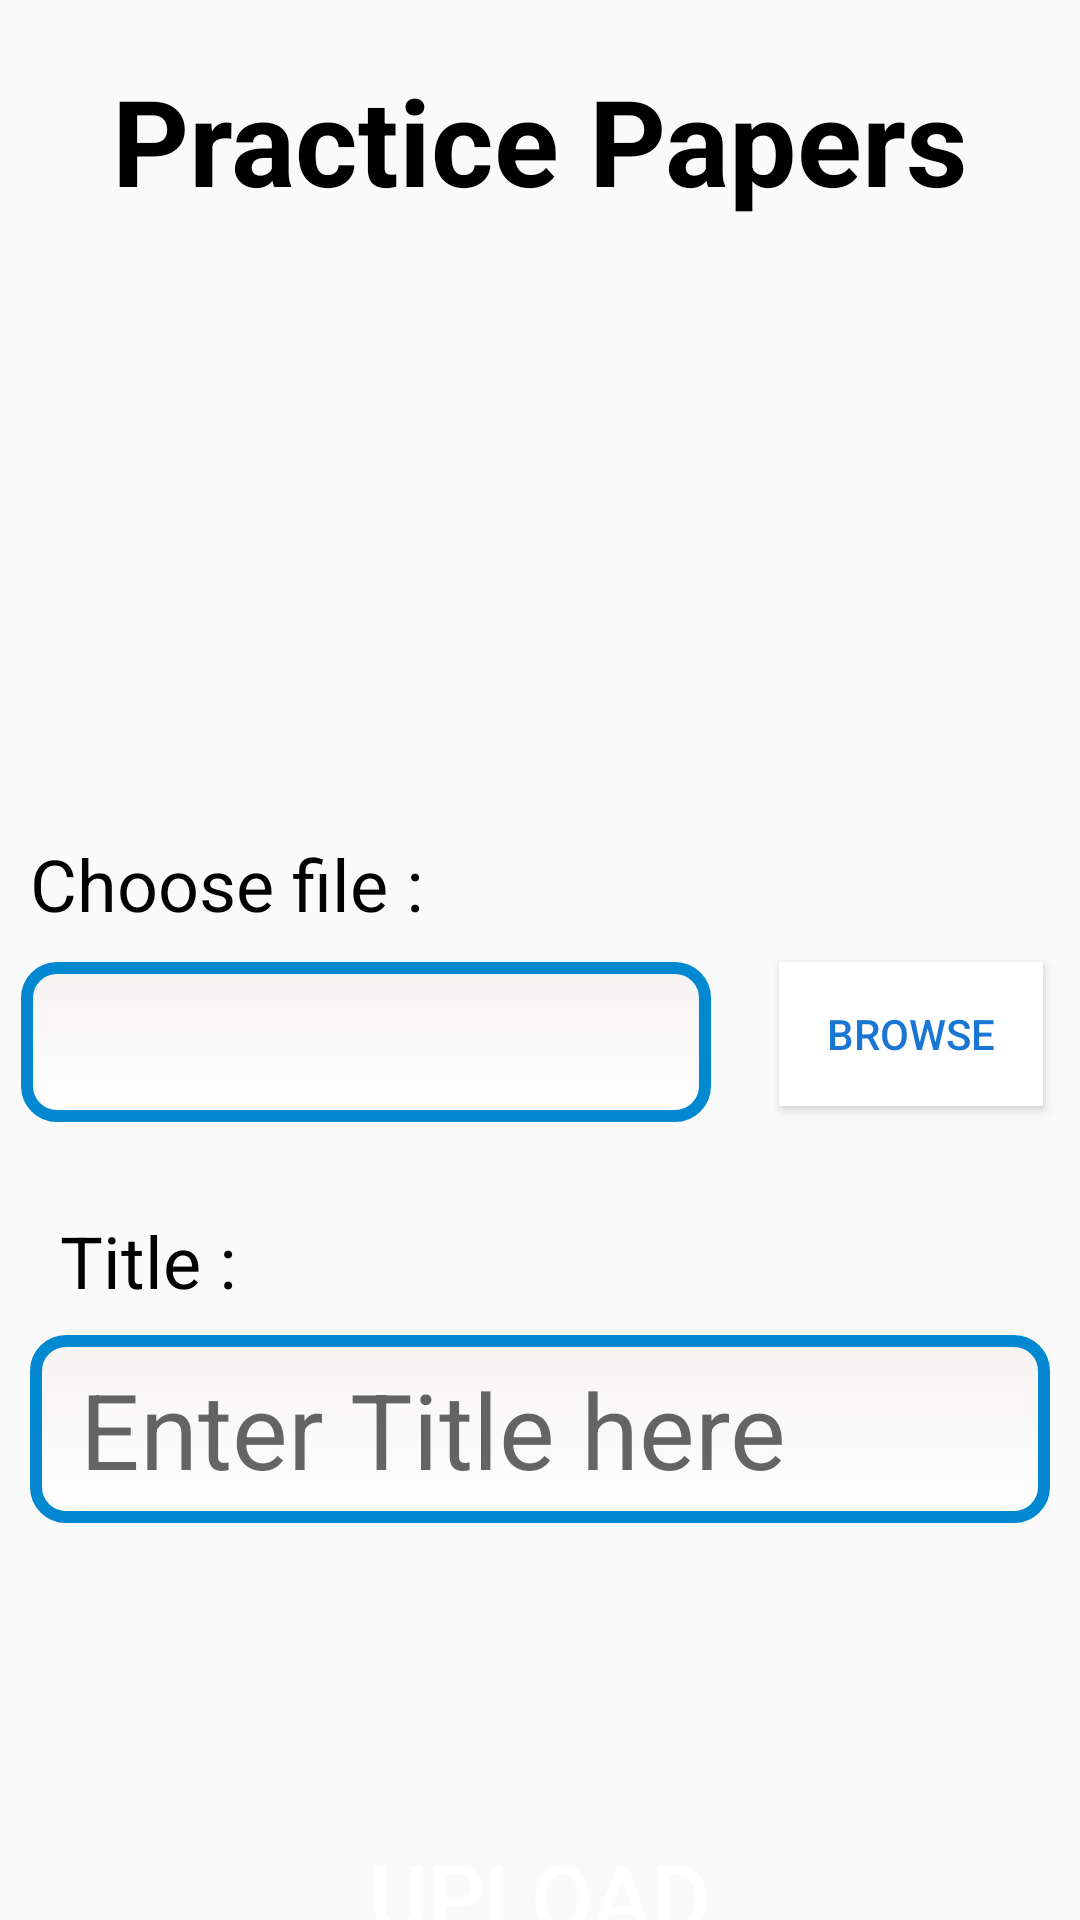

Write the Android layout XML for this screen, with the resource values it uses.
<!-- AndroidManifest.xml: application theme AppTheme -->
<!-- res/layout/activity_adding_papers.xml -->
<?xml version="1.0" encoding="utf-8"?>
<androidx.constraintlayout.widget.ConstraintLayout xmlns:android="http://schemas.android.com/apk/res/android"
    xmlns:app="http://schemas.android.com/apk/res-auto"
    xmlns:tools="http://schemas.android.com/tools"
    android:layout_width="match_parent"
    android:layout_height="match_parent"
    tools:context=".AddingPapers">
    <TextView
        android:layout_width="wrap_content"
        android:layout_height="wrap_content"
        android:id="@+id/tvh"
        app:layout_constraintTop_toTopOf="parent"
        app:layout_constraintLeft_toLeftOf="parent"
        app:layout_constraintRight_toRightOf="parent"
        android:text="Practice Papers"
        android:textSize="40sp"
        android:textColor="#000000"
        android:textStyle="bold"
        android:layout_marginTop="20sp"/>

    <ImageView
        android:layout_width="150sp"
        android:layout_height="150sp"
        android:src="@drawable/documentssolid"
        android:id="@+id/imgstu1"
        app:layout_constraintTop_toBottomOf="@id/tvh"
        app:layout_constraintLeft_toLeftOf="parent"
        app:layout_constraintRight_toRightOf="parent"
        android:layout_marginTop="20sp"/>

    <TextView
        android:id="@+id/textView4"
        android:layout_width="170dp"
        android:layout_height="wrap_content"
        android:layout_marginTop="35sp"
        android:paddingStart="10sp"
        android:text="Choose file :"
        android:textColor="#000000"
        android:textSize="24sp"
        app:layout_constraintLeft_toLeftOf="parent"
        app:layout_constraintStart_toStartOf="parent"
        app:layout_constraintTop_toBottomOf="@+id/imgstu1" />

    <EditText
        android:id="@+id/editTextPaper"
        android:layout_width="230sp"
        android:layout_height="wrap_content"
        android:layout_marginTop="10sp"
        android:background="@drawable/newedittext"
        android:textSize="28sp"
        app:layout_constraintTop_toBottomOf="@+id/textView4"
        app:layout_constraintLeft_toLeftOf="parent"
        android:layout_marginStart="7sp"
        android:ems="10"
        android:inputType="textPersonName" />

    <Button
        android:id="@+id/browsebutton"
        android:layout_width="wrap_content"
        android:layout_height="wrap_content"
        app:layout_constraintTop_toBottomOf="@id/textView4"
        app:layout_constraintLeft_toRightOf="@id/editTextPaper"
        android:layout_marginTop="10sp"
        app:layout_constraintRight_toRightOf="parent"
        android:onClick="BrowsePDF"
        android:background="#ffffff"
        android:layout_marginStart="10sp"
        android:textColor="#1976D2"
        android:text="browse" />


    <TextView
        android:id="@+id/textView5"
        android:layout_width="152sp"
        android:layout_height="31sp"
       app:layout_constraintTop_toBottomOf="@id/editTextPaper"
        android:layout_marginTop="30sp"
        android:paddingStart="20sp"
        android:textColor="#000000"
        app:layout_constraintLeft_toLeftOf="parent"
        android:text="Title :"
        android:textSize="24sp" />

    <EditText
        android:id="@+id/editTextTitle"
        android:layout_width="match_parent"
        android:layout_height="wrap_content"
        android:textSize="35sp"
        android:background="@drawable/newedittext"
        app:layout_constraintTop_toBottomOf="@id/textView5"
        android:layout_marginStart="10sp"
        android:layout_marginEnd="10sp"
        android:layout_marginTop="10sp"
        android:ems="10"
        android:hint=" Enter Title here"
        android:inputType="textPersonName" />

    <Button
        android:id="@+id/addbutton"
        android:layout_width="180sp"
        android:layout_height="wrap_content"
        android:onClick="AddPdf"
        android:textSize="30sp"
        app:layout_constraintTop_toBottomOf="@id/editTextTitle"
        android:layout_marginTop="100sp"
        app:layout_constraintLeft_toLeftOf="parent"
        app:layout_constraintRight_toRightOf="parent"
        android:textColor="#ffffff"
        android:background="@drawable/myowngradient2"
        android:text="Upload" />
</androidx.constraintlayout.widget.ConstraintLayout>
<!-- resources referenced by this layout -->
<resources>
  <!-- drawable newedittext (drawable) -->
  <?xml version="1.0" encoding="utf-8"?>
  <shape xmlns:android="http://schemas.android.com/apk/res/android"
      android:shape="rectangle"
      android:thickness="0dp">
  
      <stroke
          android:width="4dp"
          android:color="#0288D1"/>
      <corners android:radius="10dp"/>
      <gradient
          android:startColor="#C8F4F0F0"
          android:endColor="#ffffff"
          android:type="linear"
          android:angle="270"/>
      <padding
          android:left="8dp"
          android:top="8dp"
          android:right="8dp"
          android:bottom="8dp"/>
  </shape>
  <style name="AppTheme" parent="Theme.AppCompat.Light.DarkActionBar">
          
          <item name="android:statusBarColor">#017DC1</item>
          <item name="colorPrimary">#017DC1</item>
          <item name="colorPrimaryDark">#000000</item>
          <item name="colorAccent">#000000</item>
      </style>
</resources>
